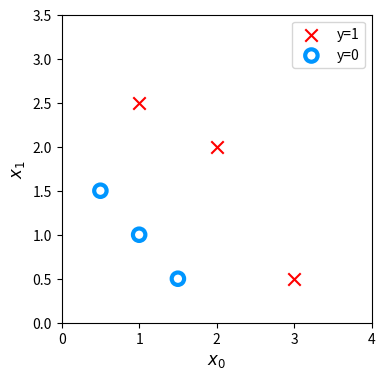
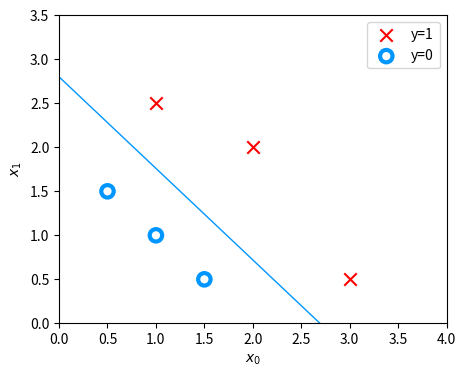

Reproduce these figures in Python, in order. (Note: this script raises an exception after producing the figures.)
#!/usr/bin/env python3
# -*- coding: utf-8 -*-
"""
Created on Fri Feb  2 13:50:54 2024

@author: meghanapuli
"""

import numpy as np
import matplotlib.pyplot as plt

dlblue = '#0096ff'; dlorange = '#FF9300'; dldarkred='#C00000'; dlmagenta='#FF40FF'; dlpurple='#7030A0'
dlc = dict(dlblue = '#0096ff', dlorange = '#FF9300', dldarkred='#C00000', dlmagenta='#FF40FF', dlpurple='#7030A0')

X_train = np.array([[0.5, 1.5], [1,1], [1.5, 0.5], [3, 0.5], [2, 2], [1, 2.5]])
y_train = np.array([0, 0, 0, 1, 1, 1])

# Function to plot the data
def plot_data(X, y, ax, pos_label="y=1", neg_label="y=0", s=80, loc='best' ):
    """ plots logistic data with two axis """
    # Find Indices of Positive and Negative Examples
    pos = y == 1
    neg = y == 0
    pos = pos.reshape(-1,)  #work with 1D or 1D y vectors
    neg = neg.reshape(-1,)

    # Plot examples
    ax.scatter(X[pos, 0], X[pos, 1], marker='x', s=s, c = 'red', label=pos_label)
    ax.scatter(X[neg, 0], X[neg, 1], marker='o', s=s, label=neg_label, facecolors='none', edgecolors=dlblue, lw=3)
    ax.legend(loc=loc)

    ax.figure.canvas.toolbar_visible = False
    ax.figure.canvas.header_visible = False
    ax.figure.canvas.footer_visible = False
 
# Plot the given data
fig,ax = plt.subplots(1,1,figsize=(4,4))
plot_data(X_train, y_train, ax)

ax.axis([0, 4, 0, 3.5])
ax.set_ylabel('$x_1$', fontsize=12)
ax.set_xlabel('$x_0$', fontsize=12)
print("\nGiven data:")
plt.show()

# Compute the sigmoid of z
def sigmoid(z):
      
    g = 1.0/(1.0+np.exp(-z))

    return g

# compute the prediction of the model
def compute_model_output(X, w, b): 
    z = np.dot(w,X) + b
    f_wb = sigmoid(z)
    return f_wb

# Compute the cost of the model
def compute_cost_logistic(X, y, w, b):
    m,n = X.shape
    cost = 0.0
    
    for i in range(m):
        f_wb_i = sigmoid(np.dot(w,X[i]) + b)
        cost += -y[i]*np.log(f_wb_i) - (1-y[i])*np.log(1-f_wb_i)
    
    cost = cost/m
    return cost

def compute_gradient_logistic(X, y, w, b): 
    m,n = X.shape
    dj_dw = np.zeros((n,))                          
    dj_db = 0.
    
    for i in range(m):
        f_wb_i = sigmoid(np.dot(w,X[i]) + b)
        error = f_wb_i - y[i]
        for j in range(n):
            dj_dw[j] += error*X[i,j]
        
        dj_db += error
    
    dj_dw = dj_dw/m
    dj_db = dj_db/m
    
    return dj_db, dj_dw

# Gradient descent to find optimal w,b
def gradient_descent(X, y, w_in, b_in, gradient_function, alpha, num_iters): 
    w = w_in
    b = b_in
    
    print("\nIterations vs cost\n")
    
    for i in range(num_iters):
        dj_db, dj_dw = gradient_function(X, y, w, b)
        w = w - alpha * dj_dw
        b = b - alpha * dj_db
        
        if i % 1000 == 0 or i == num_iters-1:
            print(f"Iteration {i:4d}:", "Cost:", compute_cost_logistic(X, y, w, b))
    
    return w,b

w_tmp  = np.zeros_like(X_train[0])
b_tmp  = 0.
alpha = 0.1
iters = 10000

w_out, b_out = gradient_descent(X_train, y_train, w_tmp, b_tmp, compute_gradient_logistic, alpha, iters) 
print(f"\nOptimal parameters: w:{w_out}, b:{b_out}")

fig,ax = plt.subplots(1,1,figsize=(5,4))

# Plot the original data
ax.set_ylabel(r'$x_1$')
ax.set_xlabel(r'$x_0$')   
ax.axis([0, 4, 0, 3.5])
plot_data(X_train,y_train,ax)

# Plot the decision boundary
x0 = -b_out/w_out[0]
x1 = -b_out/w_out[1]
ax.plot([0,x0],[x1,0], c=dlc["dlblue"], lw=1)
plt.show()

X_test = []
X_test.append(float(input("\nEnter x0 value: ")))
X_test.append(float(input("Enter x1 value: ")))

computed_value = compute_model_output(X_test, w_out, b_out)

if computed_value < 0.5:
    output = 0
else:
    output = 1
    
print("Model's output: ", output)